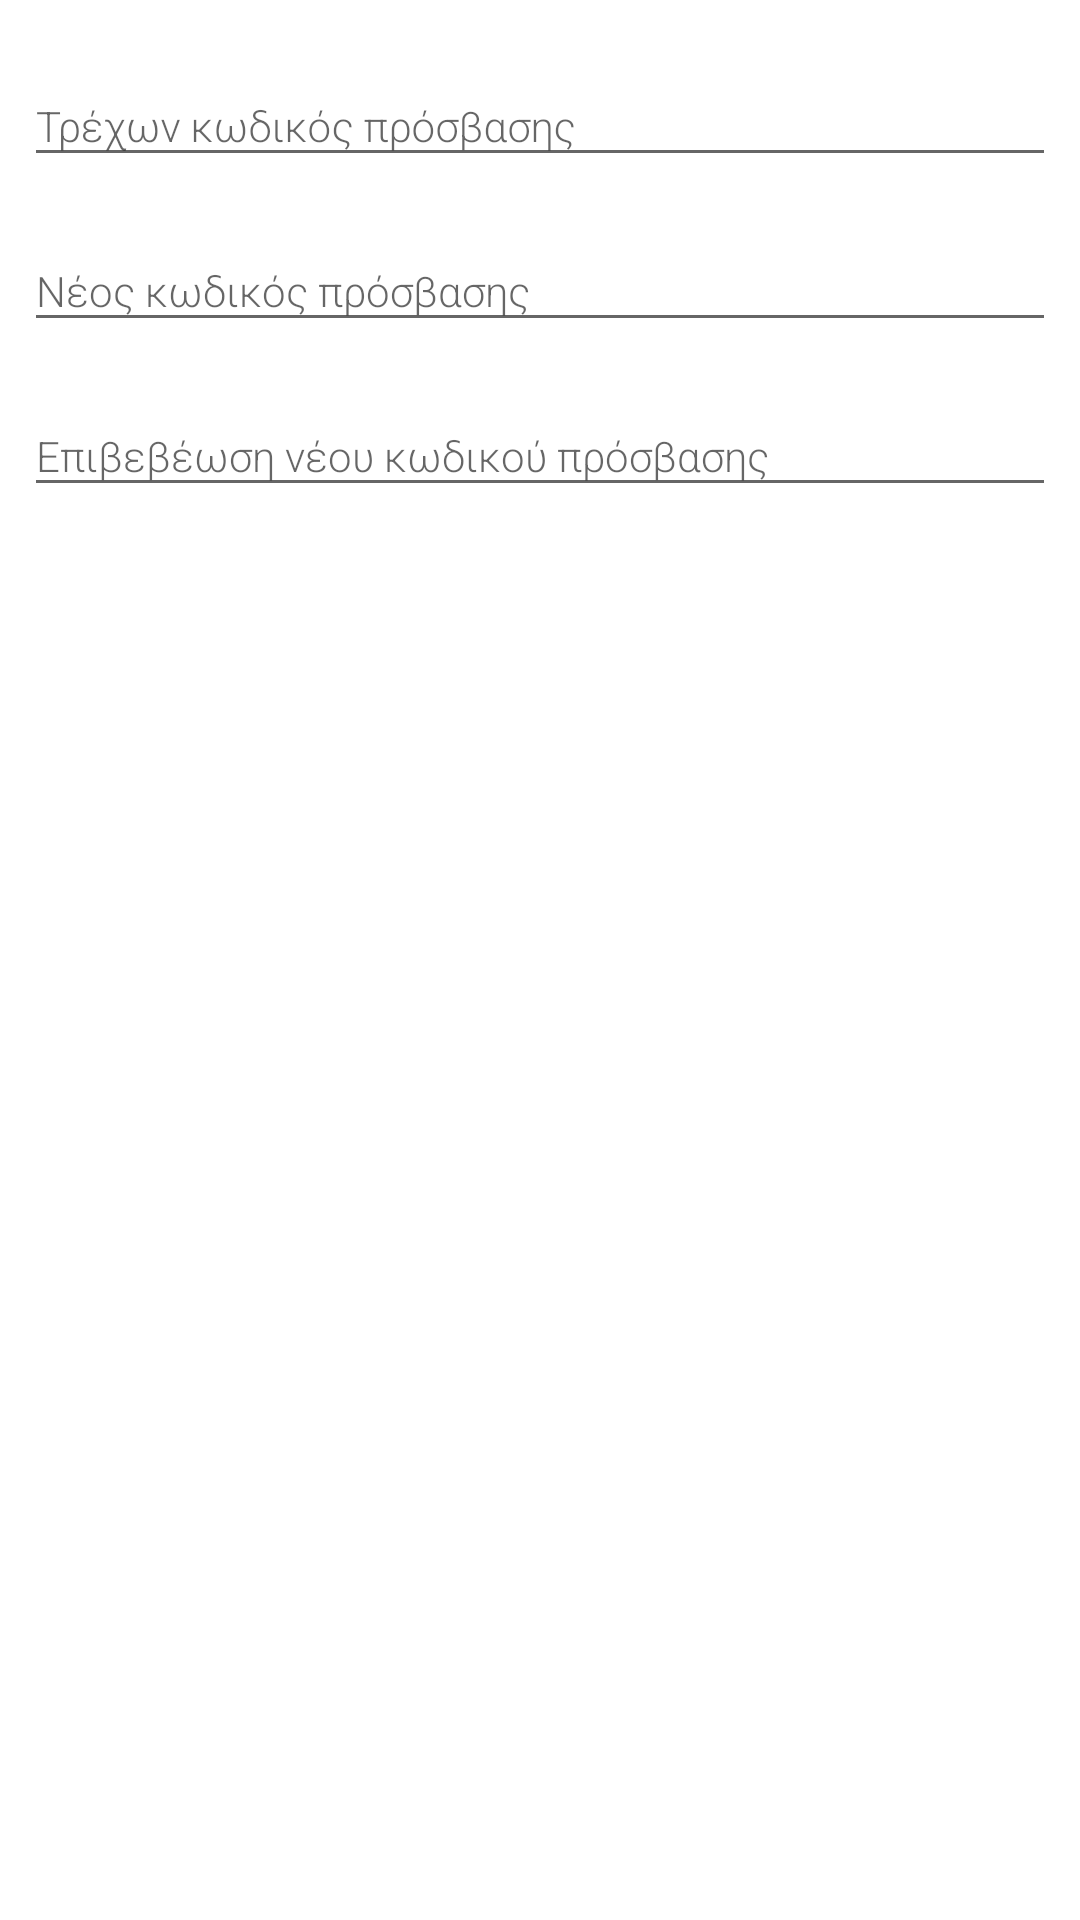

Write the Android layout XML for this screen, with the resource values it uses.
<!-- AndroidManifest.xml: application theme AppTheme -->
<!-- res/layout/fragment_password.xml -->
<?xml version="1.0" encoding="utf-8"?>
<layout xmlns:android="http://schemas.android.com/apk/res/android"
    xmlns:tools="http://schemas.android.com/tools">

    <FrameLayout
        android:layout_width="match_parent"
        android:layout_height="match_parent"
        tools:context="gr.teithe.it.it_app.ui.password.PasswordFragment"
        android:padding="8dp">

        <LinearLayout
            android:layout_width="match_parent"
            android:layout_height="wrap_content"
            android:orientation="vertical">

            <com.google.android.material.textfield.TextInputLayout
                android:layout_width="match_parent"
                android:layout_height="wrap_content"
                android:layout_marginTop="4dp">

                <com.google.android.material.textfield.TextInputEditText
                    android:id="@+id/f_password_current"
                    android:layout_width="match_parent"
                    android:layout_height="wrap_content"
                    android:fontFamily="sans-serif-light"
                    android:hint="Τρέχων κωδικός πρόσβασης"
                    android:inputType="textPassword"
                    android:textSize="14sp" />

            </com.google.android.material.textfield.TextInputLayout>

            <com.google.android.material.textfield.TextInputLayout
                android:layout_width="match_parent"
                android:layout_height="wrap_content"
                android:layout_marginTop="8dp">

                <com.google.android.material.textfield.TextInputEditText
                    android:id="@+id/f_password_new"
                    android:layout_width="match_parent"
                    android:layout_height="wrap_content"
                    android:fontFamily="sans-serif-light"
                    android:hint="Νέος κωδικός πρόσβασης"
                    android:inputType="textPassword"
                    android:textSize="14sp" />

            </com.google.android.material.textfield.TextInputLayout>

            <com.google.android.material.textfield.TextInputLayout
                android:layout_width="match_parent"
                android:layout_height="wrap_content"
                android:layout_marginTop="8dp">

                <com.google.android.material.textfield.TextInputEditText
                    android:id="@+id/f_password_confirm"
                    android:layout_width="match_parent"
                    android:layout_height="wrap_content"
                    android:fontFamily="sans-serif-light"
                    android:hint="Επιβεβέωση νέου κωδικού πρόσβασης"
                    android:inputType="textPassword"
                    android:textSize="14sp" />

            </com.google.android.material.textfield.TextInputLayout>
        </LinearLayout>
    </FrameLayout>
</layout>
<!-- resources referenced by this layout -->
<resources>
  <style name="AppTheme" parent="Theme.MaterialComponents.DayNight.NoActionBar">
          <item name="colorPrimary">@color/colorPrimary</item>
          <item name="colorPrimaryDark">@color/colorPrimaryDark</item>
          <item name="colorAccent">?android:attr/textColorSecondary</item>
  
          <item name="textInputStyle">@style/TextInput</item>
  
          <item name="alertDialogTheme">@style/AlertDialogTheme</item>
      </style>
  <color name="colorPrimary">#FFF</color>
  <color name="colorPrimaryDark">#77000000</color>
  <style name="TextInput" parent="Widget.Design.TextInputLayout">
          <item name="android:backgroundTint">?android:attr/colorBackground</item>
          <item name="android:textColor">?android:attr/textColorPrimary</item>
          <item name="android:textColorHint">?android:attr/textColorSecondary</item>
          <item name="android:colorAccent">?android:attr/textColorSecondary</item>
          <item name="colorControlNormal">?android:attr/textColorSecondary</item>
          <item name="colorControlActivated">?android:attr/textColorPrimary</item>
          <item name="colorControlHighlight">?android:attr/textColorSecondary</item>
      </style>
  <style name="AlertDialogTheme" parent="ThemeOverlay.AppCompat.Dialog.Alert">
          <item name="buttonBarNegativeButtonStyle">@style/NegativeButtonStyle</item>
          <item name="buttonBarPositiveButtonStyle">@style/PositiveButtonStyle</item>
      </style>
  <style name="NegativeButtonStyle" parent="Widget.MaterialComponents.Button.TextButton.Dialog">
          <item name="android:textColor">?android:attr/textColorSecondary</item>
      </style>
  <style name="PositiveButtonStyle" parent="Widget.MaterialComponents.Button.TextButton.Dialog">
          <item name="android:textColor">?android:attr/textColorPrimary</item>
      </style>
</resources>
